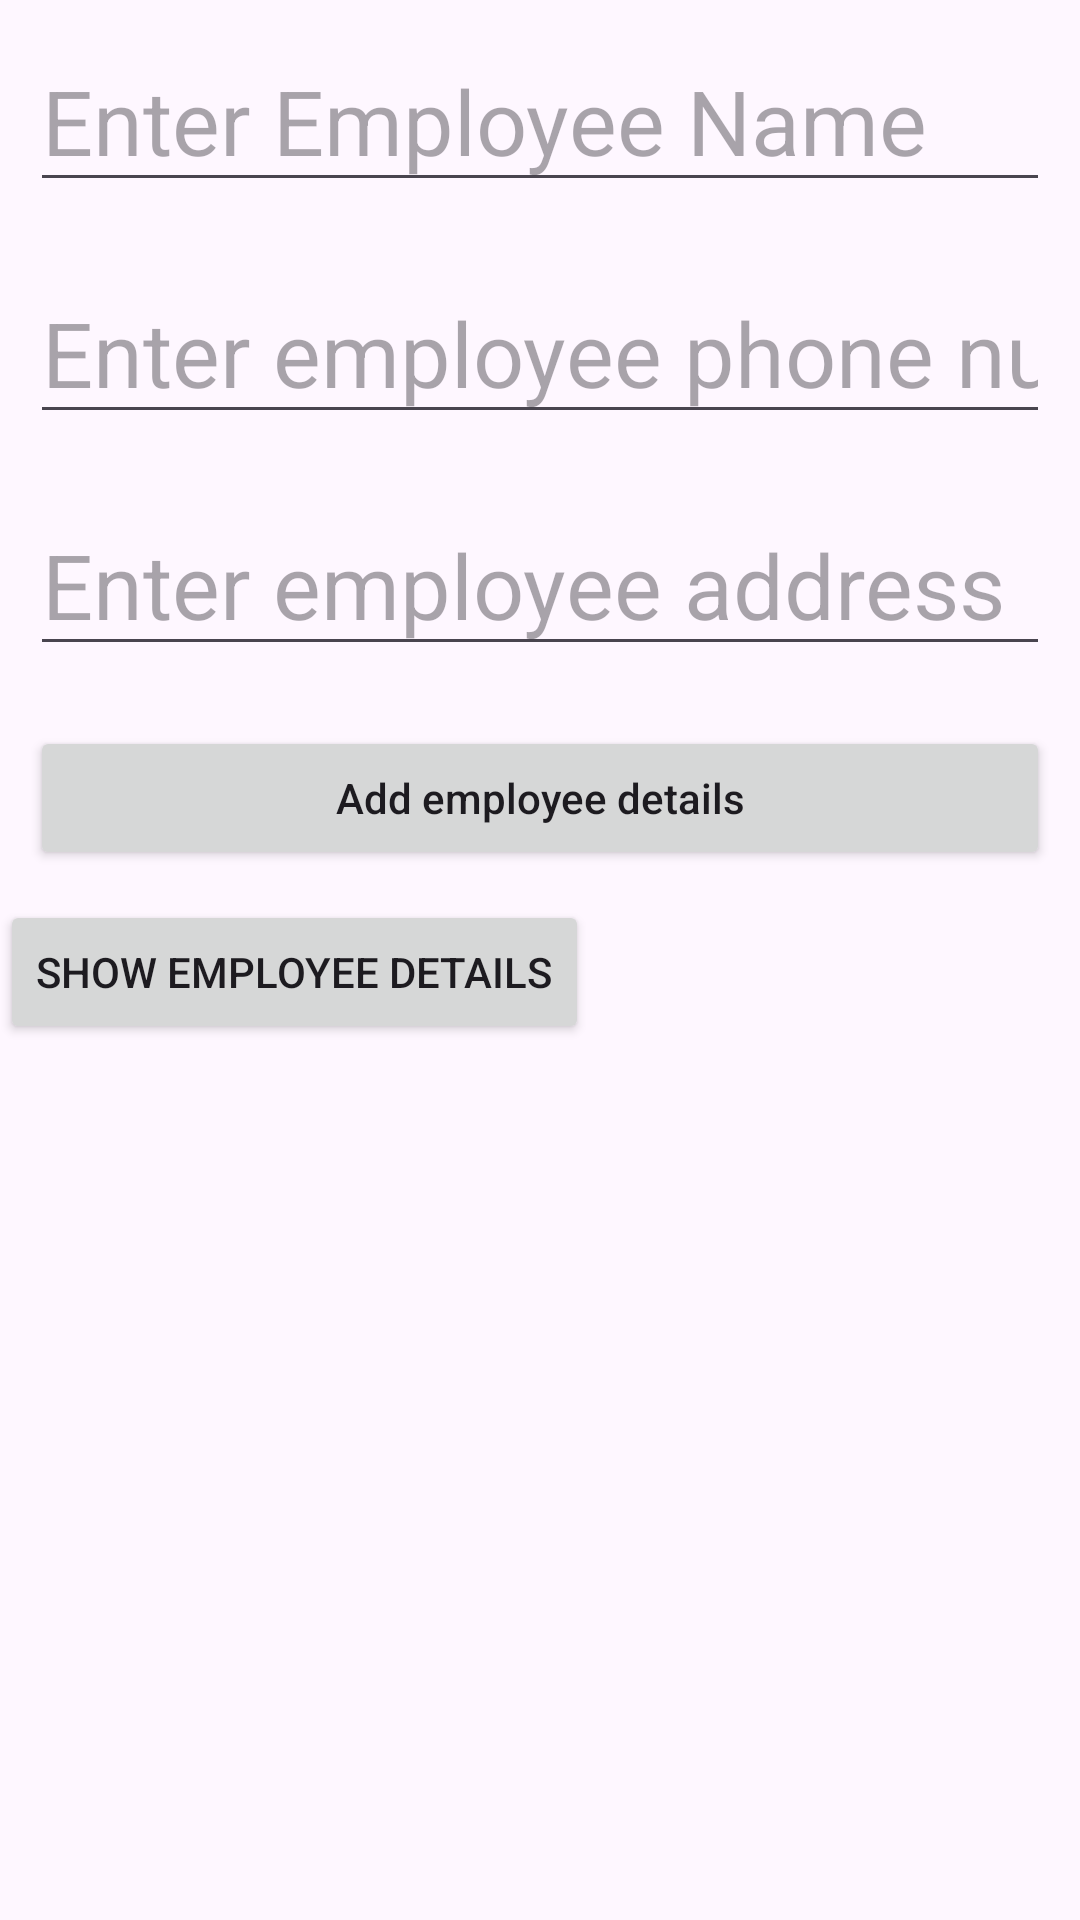

Layout XML and referenced resources for this Android screen:
<!-- AndroidManifest.xml: application theme Theme.CgcAndroidApp -->
<!-- res/layout/activity_data_add.xml -->
<?xml version="1.0" encoding="utf-8"?>
<RelativeLayout xmlns:android="http://schemas.android.com/apk/res/android"
    xmlns:app="http://schemas.android.com/apk/res-auto"
    xmlns:tools="http://schemas.android.com/tools"
    android:id="@+id/main"
    android:layout_width="match_parent"
    android:layout_height="match_parent"
    tools:context=".dataFirebaseReal.DataAddActivity">
    <EditText
        android:id="@+id/idEdtEmployeeName"
        android:layout_width="match_parent"
        android:layout_height="wrap_content"
        android:layout_centerHorizontal="true"
        android:layout_margin="10dp"
        android:hint="Enter Employee Name"
        android:textSize="30sp"
        android:importantForAutofill="no"
        android:inputType="textPersonName" />

    <EditText
        android:id="@+id/idEdtEmployeePhoneNumber"
        android:layout_width="match_parent"
        android:layout_height="wrap_content"
        android:layout_below="@id/idEdtEmployeeName"
        android:layout_margin="10dp"
        android:textSize="30sp"
        android:hint="Enter employee phone number"
        android:importantForAutofill="no"
        android:inputType="phone" />


    <EditText
        android:id="@+id/idEdtEmployeeAddress"
        android:layout_width="match_parent"
        android:layout_height="wrap_content"
        android:layout_below="@id/idEdtEmployeePhoneNumber"
        android:layout_margin="10dp"
        android:textSize="30sp"
        android:hint="Enter employee address"
        android:inputType="textPostalAddress" />


    <Button
        android:id="@+id/idBtnSendData"
        android:layout_width="match_parent"
        android:layout_height="wrap_content"
        android:layout_below="@id/idEdtEmployeeAddress"
        android:layout_margin="10dp"
        android:text="Add employee details"
        android:textAllCaps="false" />

    <Button
        android:id="@+id/button"
        android:layout_width="wrap_content"
        android:layout_height="wrap_content"
        android:layout_below="@id/idBtnSendData"
        android:text="Show employee details"

        />
</RelativeLayout>
<!-- resources referenced by this layout -->
<resources>
  <style name="Theme.CgcAndroidApp" parent="Base.Theme.CgcAndroidApp" />
  <style name="Base.Theme.CgcAndroidApp" parent="Theme.Material3.DayNight.NoActionBar">
          
          
      </style>
</resources>
